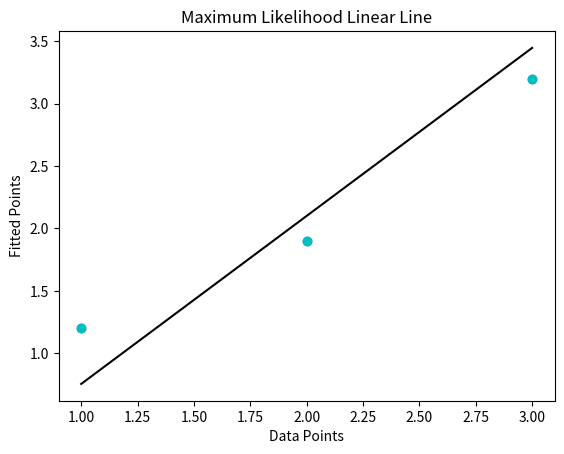

Write Python code to recreate this figure.
import numpy as np
import matplotlib.pyplot as plt
x= np.array([1,2,3])
y=np.array([1.2,1.9,3.2])

def values(x,y):
	p=x.sum()
	q=y.sum()
	r=(x*x).sum()
	s=(y*y).sum()
	l=len(x)
	w0=(r*q-p*s)/(r*l-p*p)
	w1=(q-(l*w0))/p
	return w1,w0
slope,intercept=values(x,y)
final_values=[slope*i+ intercept for i in x]

plt.title("Maximum Likelihood Linear Line")
plt.xlabel("Data Points")
plt.ylabel("Fitted Points")
plt.scatter(x,y)
plt.plot(x,y,'co')
plt.plot(x,final_values,'k')
plt.show()